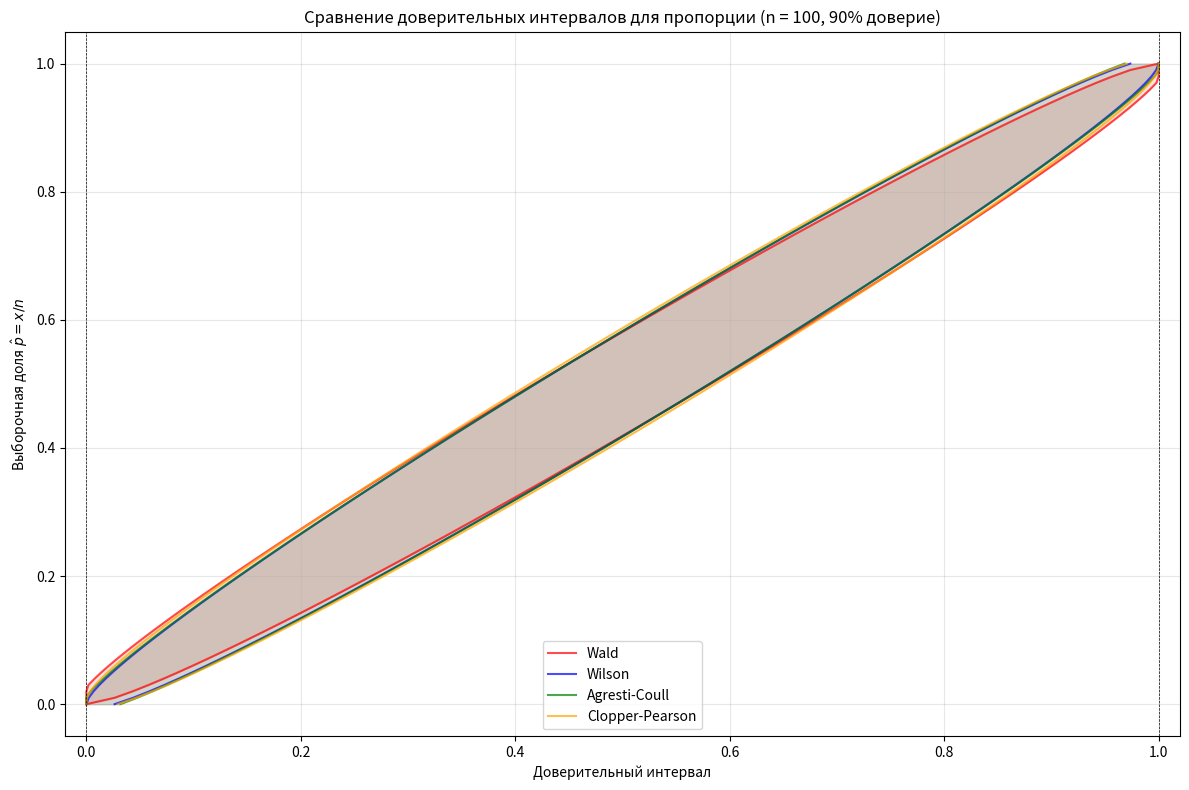

Source code (Python):
import numpy as np
import matplotlib.pyplot as plt
from scipy.stats import norm, beta
import warnings
warnings.filterwarnings("ignore")

# --- Все функции для доверительных интервалов ---
def wald_confidence_interval(x, n, confidence=0.95):
    if n == 0 or x < 0 or x > n:
        return (np.nan, np.nan)
    alpha = 1 - confidence
    z = norm.ppf(1 - alpha / 2)
    p_hat = x / n
    if p_hat == 0 or p_hat == 1:
        se = 0
    else:
        se = np.sqrt(p_hat * (1 - p_hat) / n)
    margin = z * se
    lower = max(0, p_hat - margin)
    upper = min(1, p_hat + margin)
    return (lower, upper)

def wilson_confidence_interval(x, n, confidence=0.95):
    if n == 0 or x < 0 or x > n:
        return (np.nan, np.nan)
    alpha = 1 - confidence
    z = norm.ppf(1 - alpha / 2)
    p_hat = x / n
    z2 = z ** 2
    denom = 1 + z2 / n
    center = p_hat + z2 / (2 * n)
    margin = z * np.sqrt((p_hat * (1 - p_hat) + z2 / (4 * n)) / n)
    lower = (center - margin) / denom
    upper = (center + margin) / denom
    return (max(0, lower), min(1, upper))

def agresti_coull_interval(x, n, confidence=0.95):
    alpha = 1 - confidence
    z = norm.ppf(1 - alpha / 2)
    z2 = z ** 2
    n_tilde = n + z2
    p_tilde = (x + z2 / 2) / n_tilde
    se = np.sqrt(p_tilde * (1 - p_tilde) / n_tilde)
    margin = z * se
    lower = max(0, p_tilde - margin)
    upper = min(1, p_tilde + margin)
    return (lower, upper)

def clopper_pearson_interval(x, n, confidence=0.95):
    alpha = 1 - confidence
    if x == 0:
        lower = 0.0
    else:
        lower = beta.ppf(alpha / 2, x, n - x + 1)
    if x == n:
        upper = 1.0
    else:
        upper = beta.ppf(1 - alpha / 2, x + 1, n - x)
    return (lower, upper)

def plus_4_interval(x, n, confidence=0.95):
    if abs(confidence - 0.95) > 0.01:  # приблизительно
        return (np.nan, np.nan)  # не рекомендуется
    x_adj = x + 2
    n_adj = n + 4
    p_adj = x_adj / n_adj
    z = 1.96  # z_{0.975}
    se = np.sqrt(p_adj * (1 - p_adj) / n_adj)
    margin = z * se
    lower = max(0, p_adj - margin)
    upper = min(1, p_adj + margin)
    return (lower, upper)


# --- Функция сравнения и построения графика ---
def plot_ci_comparison(n=50, confidence=0.95):
    """Строит график доверительных интервалов для всех x от 0 до n."""
    x_values = np.arange(0, n + 1)
    p_values = x_values / n

    methods = {
        "Wald": wald_confidence_interval,
        "Wilson": wilson_confidence_interval,
        "Agresti-Coull": agresti_coull_interval,
        "Clopper-Pearson": clopper_pearson_interval,
    }

    # Исключение Plus-4, если не 95%
    if abs(confidence - 0.95) < 0.01:
        methods["Plus-4"] = plus_4_interval

    plt.figure(figsize=(12, 8))

    colors = {
        "Wald": "red",
        "Wilson": "blue",
        "Agresti-Coull": "green",
        "Clopper-Pearson": "orange",
        "Plus-4": "purple"
    }

    for name, func in methods.items():
        lowers = []
        uppers = []
        for x in x_values:
            try:
                low, high = func(x, n, confidence)
                lowers.append(low if not np.isnan(low) else None)
                uppers.append(high if not np.isnan(high) else None)
            except:
                lowers.append(None)
                uppers.append(None)
        plt.plot(lowers, p_values, color=colors[name], linestyle='-', alpha=0.7)
        plt.plot(uppers, p_values, color=colors[name], linestyle='-', alpha=0.7, label=name)
        # Заливка между нижней и верхней границей
        plt.fill_betweenx(p_values, lowers, uppers, color=colors[name], alpha=0.1)

    plt.axvline(0, color='k', linewidth=0.5, linestyle='--')
    plt.axvline(1, color='k', linewidth=0.5, linestyle='--')
    plt.xlabel("Доверительный интервал")
    plt.ylabel("Выборочная доля $\\hat{p} = x/n$")
    plt.title(f"Сравнение доверительных интервалов для пропорции (n = {n}, {confidence:.0%} доверие)")
    plt.legend()
    plt.grid(True, alpha=0.3)
    plt.xlim(-0.02, 1.02)
    plt.tight_layout()
    plt.show()


# --- Оценка "лучшего" метода ---
def evaluate_method_coverage(method_func, n, p_true=0.5, confidence=0.95, n_sim=10000):
    """Оценивает вероятность покрытия (coverage) метода при истинном p_true.
    p_true — это гипотетическое истинное значение доли в популяции, которое мы не знаем
    на практике, но можем использовать в симуляциях, чтобы проверить, насколько надёжны те
    или иные статистические методы"""
    covered = 0
    for _ in range(n_sim):
        x = np.random.binomial(n, p_true)
        try:
            low, high = method_func(x, n, confidence)
            if low <= p_true <= high:
                covered += 1
        except:
            continue
    coverage = covered / n_sim
    return coverage

def compare_methods_by_quality(n=30, p_true=0.5, confidence=0.95):
    """Сравнивает методы по покрытию и средней ширине интервала."""
    methods = {
        "Wald": wald_confidence_interval,
        "Wilson": wilson_confidence_interval,
        "Agresti-Coull": agresti_coull_interval,
        "Clopper-Pearson": clopper_pearson_interval,
    }

    if abs(confidence - 0.95) < 0.01:
        methods["Plus-4"] = plus_4_interval

    results = []

    print(f"Оценка качества методов (n={n}, p_true={p_true}, {confidence:.0%} доверие)")
    print(f"{'Метод':<16} {'Покрытие':<10} {'Ср. ширина':<12} {'Качество'}")
    print("-" * 50)

    for name, func in methods.items():
        coverages = []
        widths = []

        for _ in range(5000):  # Моделируем все возможные x
            x = np.random.binomial(n, p_true)
            try:
                low, high = func(x, n, confidence)
                if np.isnan(low) or np.isnan(high):
                    continue
                coverages.append(p_true >= low and p_true <= high)
                widths.append(high - low)
            except:
                continue

        avg_coverage = np.mean(coverages) if coverages else np.nan
        avg_width = np.mean(widths) if widths else np.nan

        # Качество: близость покрытия к confidence и минимальная ширина
        coverage_error = abs(avg_coverage - confidence)
        score = -coverage_error * 1000 + (-avg_width * 100) if not np.isnan(avg_width) else -np.inf

        if avg_coverage >= confidence - 0.02 and avg_coverage <= confidence + 0.02:
            quality = "✅ Хорош"
        elif avg_coverage > confidence:
            quality = "🟨 Консервативен"
        else:
            quality = "❌ Ниже треб."

        results.append((score, name, avg_coverage, avg_width, quality))

    # Сортируем по качеству (оценке)
    results.sort(reverse=True)

    for _, name, cov, width, qual in results:
        print(f"{name:<16} {cov:<10.3f} {width:<12.3f} {qual}")

    print("\n🏆 Лучший метод по балансу покрытия и точности:", results[0][1])
    return results[0][1]


# === ЗАПУСК ПРИМЕРОВ ===
if __name__ == "__main__":
    # График сравнения
    plot_ci_comparison(n=100, confidence=0.9)

    # Сравнение по качеству
    best_method = compare_methods_by_quality(n=100, p_true=0.95, confidence=0.9)